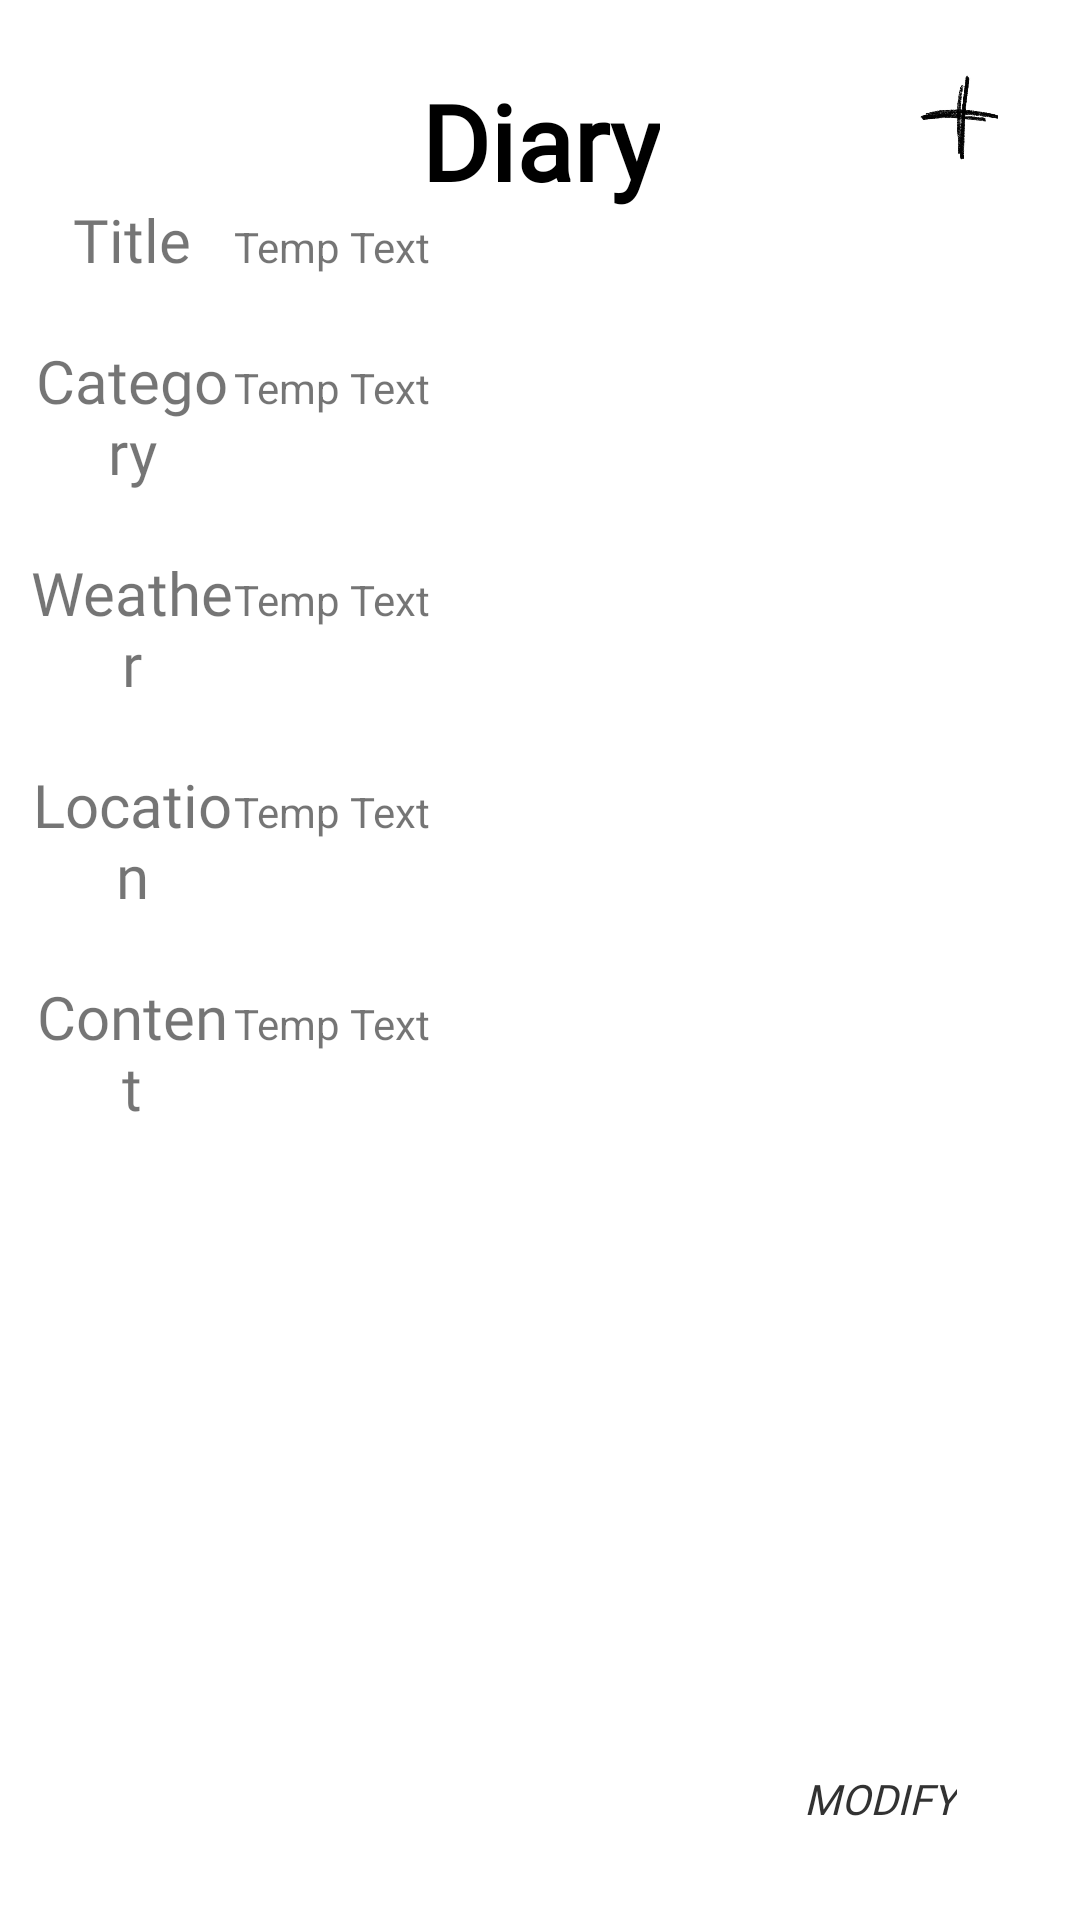

This screen was rendered from an Android layout file. Write that file and the resources it references.
<!-- AndroidManifest.xml: application theme Theme.MP6 -->
<!-- res/layout/fragment_diary.xml -->
<?xml version="1.0" encoding="utf-8"?>

<androidx.constraintlayout.widget.ConstraintLayout xmlns:android="http://schemas.android.com/apk/res/android"
    xmlns:app="http://schemas.android.com/apk/res-auto"
    xmlns:tools="http://schemas.android.com/tools"
    android:layout_width="match_parent"
    android:layout_height="match_parent"
    android:orientation="horizontal">

    <TextView
        android:id="@+id/textView8"
        android:layout_width="wrap_content"
        android:layout_height="wrap_content"
        android:fontFamily="@font/fontstyle"
        android:text="Diary"
        android:textColor="@color/black"
        android:textSize="35dp"
        android:textStyle="bold"
        app:layout_constraintBottom_toBottomOf="parent"
        app:layout_constraintEnd_toEndOf="parent"
        app:layout_constraintStart_toStartOf="parent"
        app:layout_constraintTop_toTopOf="parent"
        app:layout_constraintVertical_bias="0.04" />

    <ImageView
        android:id="@+id/addDiary"
        android:layout_width="30dp"
        android:layout_height="30dp"
        android:visibility="visible"
        app:layout_constraintBottom_toBottomOf="parent"
        app:layout_constraintEnd_toEndOf="parent"
        app:layout_constraintHorizontal_bias="0.924"
        app:layout_constraintStart_toStartOf="parent"
        app:layout_constraintTop_toTopOf="parent"
        app:layout_constraintVertical_bias="0.039"
        app:srcCompat="@drawable/add" />

    <TextView
        android:id="@+id/modifyBtn"
        android:layout_width="wrap_content"
        android:layout_height="wrap_content"
        android:layout_marginBottom="16dp"
        android:background="?attr/selectableItemBackground"
        android:padding="15dp"
        android:fontFamily="@font/fontstyle"
        android:text="MODIFY"
        android:textColor="@android:color/secondary_text_light"
        android:textSize="14sp"
        android:textStyle="italic"
        android:visibility="visible"
        app:layout_constraintBottom_toBottomOf="parent"
        app:layout_constraintEnd_toEndOf="parent"
        app:layout_constraintHorizontal_bias="0.907"
        app:layout_constraintStart_toStartOf="parent" />

    <LinearLayout
        android:id="@+id/mainDiaryViewLayout"
        android:layout_width="0dp"
        android:layout_height="wrap_content"
        android:orientation="vertical"
        app:layout_constraintBottom_toTopOf="@+id/modifyBtn"
        app:layout_constraintEnd_toEndOf="parent"
        app:layout_constraintHorizontal_bias="0.0"
        app:layout_constraintStart_toStartOf="parent"
        app:layout_constraintTop_toTopOf="parent"
        app:layout_constraintVertical_bias="0.23000002">

        <LinearLayout
            android:layout_width="match_parent"
            android:layout_height="wrap_content"
            android:layout_margin="10dp"
            android:orientation="horizontal">

            <TextView
                android:layout_width="0dp"
                android:layout_height="wrap_content"
                android:layout_weight="1"
                android:fontFamily="@font/fontstyle"
                android:gravity="center"
                android:text="Title"
                android:textSize="20sp" />

            <TextView
                android:id="@+id/diaryTitleView"
                android:layout_width="0dp"
                android:layout_height="wrap_content"
                android:layout_weight="4"
                android:gravity="center_vertical"
                android:text="Temp Text" />
        </LinearLayout>

        <LinearLayout
            android:layout_width="match_parent"
            android:layout_height="wrap_content"
            android:layout_margin="10dp"
            android:orientation="horizontal">

            <TextView
                android:layout_width="0dp"
                android:layout_height="wrap_content"
                android:layout_weight="1"
                android:fontFamily="@font/fontstyle"
                android:gravity="center"
                android:text="Category"
                android:textSize="20sp" />

            <TextView
                android:id="@+id/diaryCategoryView"
                android:layout_width="0dp"
                android:layout_height="wrap_content"
                android:layout_weight="4"
                android:gravity="center_vertical"
                android:text="Temp Text" />
        </LinearLayout>

        <LinearLayout
            android:layout_width="match_parent"
            android:layout_height="wrap_content"
            android:layout_margin="10dp"
            android:orientation="horizontal">

            <TextView
                android:layout_width="0dp"
                android:layout_height="wrap_content"
                android:layout_weight="1"
                android:fontFamily="@font/fontstyle"
                android:gravity="center"
                android:text="Weather"
                android:textSize="20sp" />

            <TextView
                android:id="@+id/weatherView"
                android:layout_width="0dp"
                android:layout_height="wrap_content"
                android:layout_weight="4"
                android:gravity="center_vertical"
                android:text="Temp Text" />
        </LinearLayout>

        <LinearLayout
            android:layout_width="match_parent"
            android:layout_height="wrap_content"
            android:layout_margin="10dp"
            android:orientation="horizontal">

            <TextView
                android:layout_width="0dp"
                android:layout_height="wrap_content"
                android:layout_weight="1"
                android:fontFamily="@font/fontstyle"
                android:gravity="center"
                android:text="Location"
                android:textSize="20sp" />

            <TextView
                android:id="@+id/locationView"
                android:layout_width="0dp"
                android:layout_height="wrap_content"
                android:layout_weight="4"
                android:gravity="center_vertical"
                android:text="Temp Text" />
        </LinearLayout>

        <LinearLayout
            android:layout_width="match_parent"
            android:layout_height="wrap_content"
            android:layout_margin="10dp"
            android:orientation="horizontal">

            <TextView
                android:layout_width="0dp"
                android:layout_height="wrap_content"
                android:layout_weight="1"
                android:fontFamily="@font/fontstyle"
                android:gravity="center"
                android:text="Content"
                android:textSize="20sp" />

            <TextView
                android:id="@+id/diaryMainContent"
                android:layout_width="0dp"
                android:layout_height="wrap_content"
                android:layout_weight="4"
                android:gravity="center_vertical"
                android:text="Temp Text" />
        </LinearLayout>

    </LinearLayout>

    <ImageView
        android:id="@+id/diaryPicture"
        android:layout_width="320dp"
        android:layout_height="320dp"
        app:layout_constraintBottom_toTopOf="@+id/modifyBtn"
        app:layout_constraintEnd_toEndOf="parent"
        app:layout_constraintStart_toStartOf="parent"
        app:layout_constraintTop_toBottomOf="@+id/mainDiaryViewLayout" />

</androidx.constraintlayout.widget.ConstraintLayout>
<!-- resources referenced by this layout -->
<resources>
  <color name="black">#FF000000</color>
  <!-- drawable add: jpg bitmap (drawable-v24, 41173 bytes) -->
  <style name="Theme.MP6" parent="Theme.MaterialComponents.DayNight.NoActionBar">
          
          <item name="colorPrimary">@color/purple_500</item>
          <item name="colorPrimaryVariant">@color/purple_700</item>
          <item name="colorOnPrimary">@color/white</item>
          
          <item name="colorSecondary">@color/teal_200</item>
          <item name="colorSecondaryVariant">@color/teal_700</item>
          <item name="colorOnSecondary">@color/black</item>
          
          <item name="android:statusBarColor" tools:targetApi="l">?attr/colorOnSecondary</item>
          
      </style>
  <color name="purple_500">#FF6200EE</color>
  <color name="purple_700">#FF3700B3</color>
  <color name="white">#FFFFFFFF</color>
  <color name="teal_200">#FF03DAC5</color>
  <color name="teal_700">#FF018786</color>
</resources>
